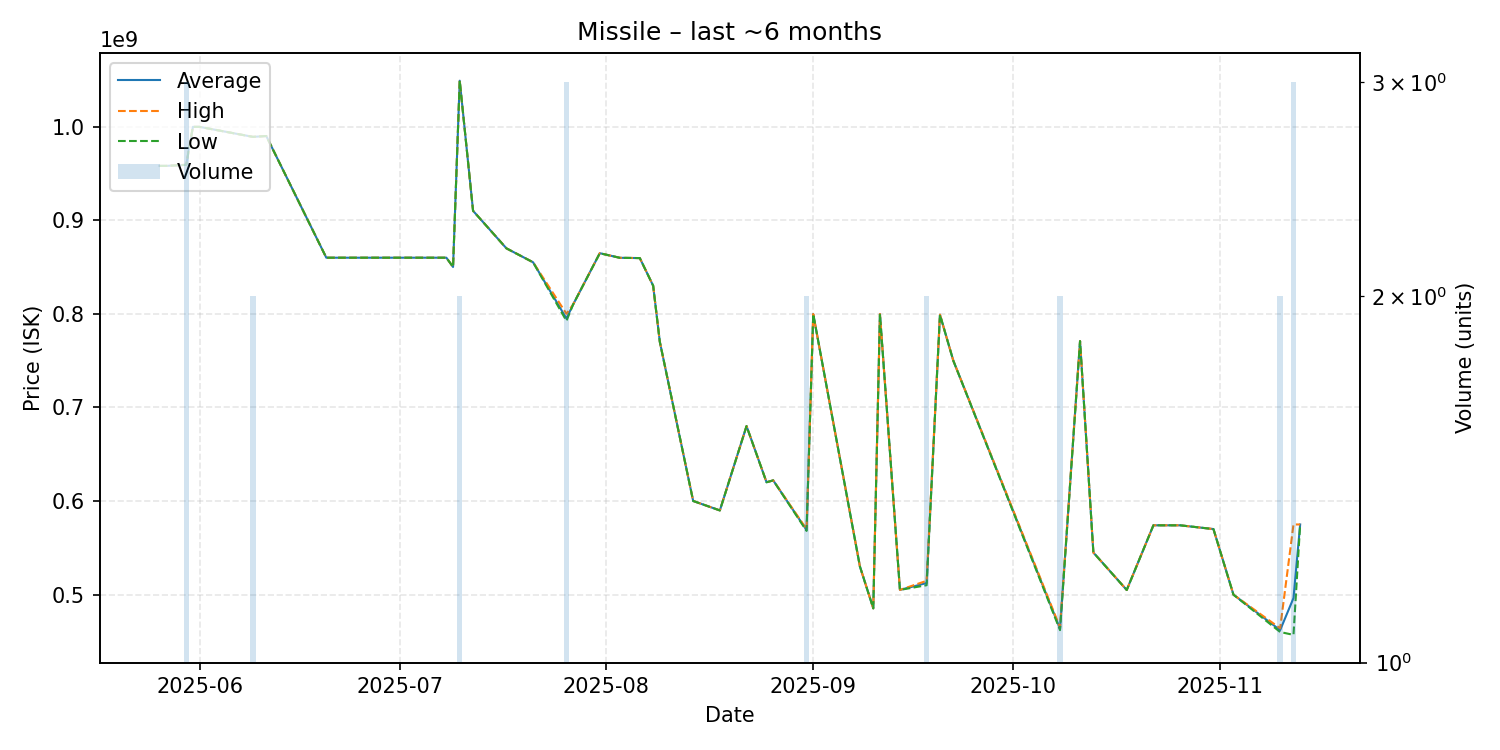

Source data for this figure (header and first rows):
date, average, highest, lowest, order_count, volume
2025-05-26, 958000000, 958000000, 958000000, 1, 1
2025-05-27, 958000000, 958000000, 958000000, 1, 1
2025-05-30, 959133333, 959200000, 959100000, 2, 3
2025-05-31, 999700000, 999700000, 999700000, 1, 1
2025-06-01, 999700000, 999700000, 999700000, 1, 1
2025-06-09, 989000000, 989000000, 989000000, 2, 2
2025-06-11, 989900000, 989900000, 989900000, 1, 1
2025-06-20, 859900000, 859900000, 859900000, 1, 1
2025-07-03, 859900000, 859900000, 859900000, 1, 1
2025-07-04, 859900000, 859900000, 859900000, 1, 1
2025-07-05, 859900000, 859900000, 859900000, 1, 1
2025-07-08, 859900000, 859900000, 859900000, 1, 1
2025-07-09, 850000000, 850000000, 850000000, 1, 1
2025-07-10, 1049000000, 1049000000, 1049000000, 1, 2
2025-07-12, 910000000, 910000000, 910000000, 1, 1
2025-07-17, 869900000, 869900000, 869900000, 1, 1
2025-07-21, 855000000, 855000000, 855000000, 1, 1
2025-07-26, 794933333, 800000000, 792400000, 3, 3
2025-07-27, 809900000, 809900000, 809900000, 1, 1
2025-07-31, 864700000, 864700000, 864700000, 1, 1
2025-08-03, 859800000, 859800000, 859800000, 1, 1
2025-08-06, 859500000, 859500000, 859500000, 1, 1
2025-08-08, 830000000, 830000000, 830000000, 1, 1
2025-08-09, 770000000, 770000000, 770000000, 1, 1
2025-08-14, 600000000, 600000000, 600000000, 1, 1
2025-08-18, 589900000, 589900000, 589900000, 1, 1
2025-08-22, 680000000, 680000000, 680000000, 1, 1
2025-08-25, 620000000, 620000000, 620000000, 1, 1
2025-08-26, 622000000, 622000000, 622000000, 1, 1
2025-08-31, 568950000, 569900000, 568000000, 2, 2
2025-09-01, 799700000, 799700000, 799700000, 1, 1
2025-09-08, 530000000, 530000000, 530000000, 1, 1
2025-09-10, 485300000, 485300000, 485300000, 1, 1
2025-09-11, 799700000, 799700000, 799700000, 1, 1
2025-09-14, 505000000, 505000000, 505000000, 1, 1
2025-09-18, 512350000, 514700000, 510000000, 2, 2
2025-09-20, 799000000, 799000000, 799000000, 1, 1
2025-09-22, 749900000, 749900000, 749900000, 1, 1
2025-10-08, 463450000, 464900000, 462000000, 2, 2
2025-10-11, 770800000, 770800000, 770800000, 1, 1
2025-10-13, 544900000, 544900000, 544900000, 1, 1
2025-10-18, 504900000, 504900000, 504900000, 1, 1
2025-10-22, 574000000, 574000000, 574000000, 1, 1
2025-10-26, 574000000, 574000000, 574000000, 1, 1
2025-10-31, 570000000, 570000000, 570000000, 1, 1
2025-11-03, 499900000, 499900000, 499900000, 1, 1
2025-11-10, 462000000, 464000000, 460000000, 2, 2
2025-11-12, 496266667, 574900000, 456950000, 3, 3
2025-11-13, 574900000, 574900000, 574900000, 1, 1
